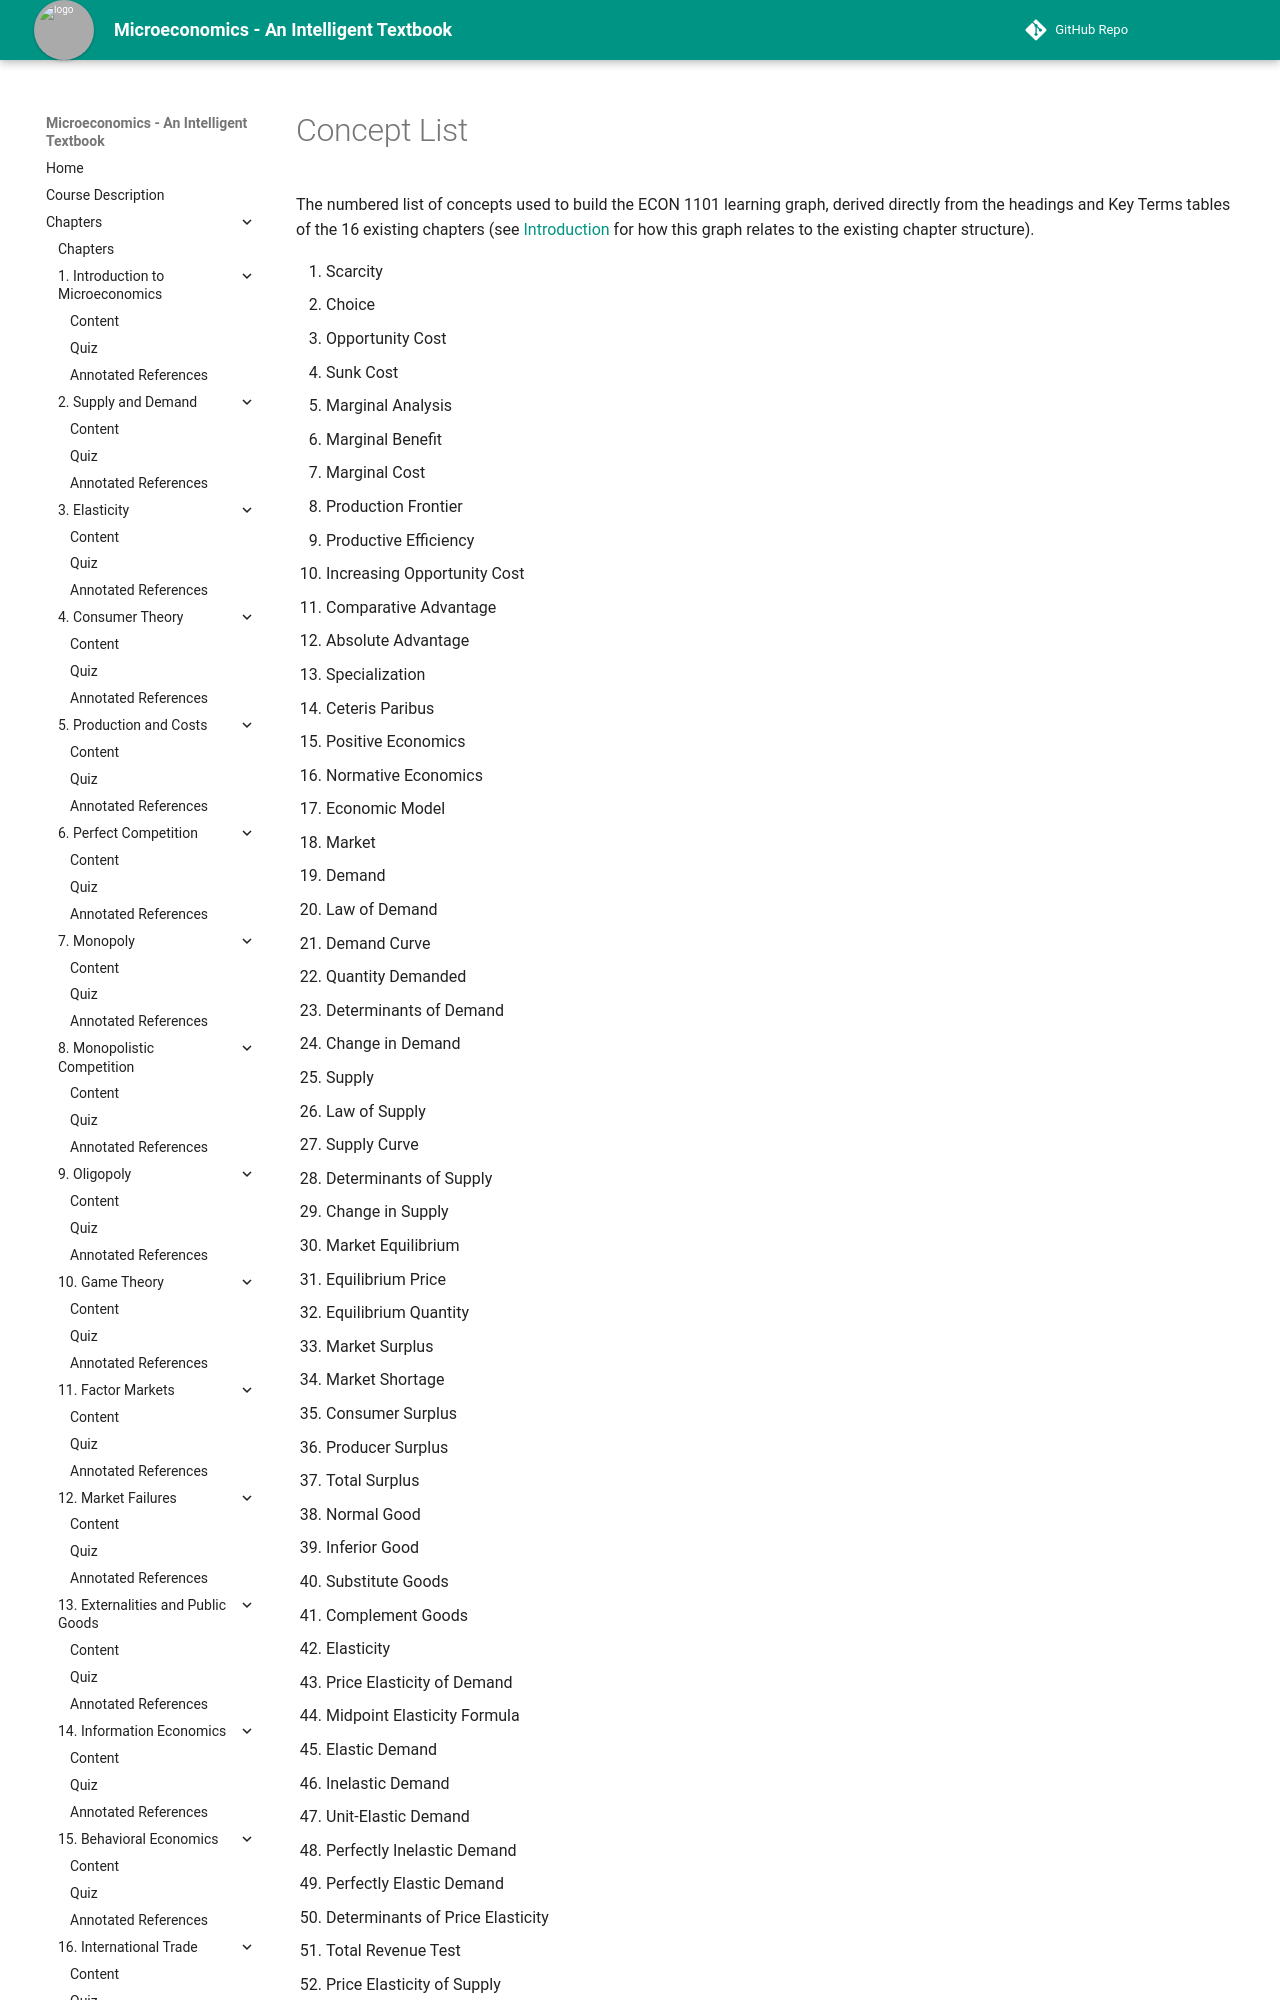

repository: AK95AM98/microeconomics · page: learning-graph/concept-list/index.html · generator: mkdocs

# Concept List

The numbered list of concepts used to build the ECON 1101 learning graph, derived directly from the headings and Key Terms tables of the 16 existing chapters (see [Introduction](index.md) for how this graph relates to the existing chapter structure).
